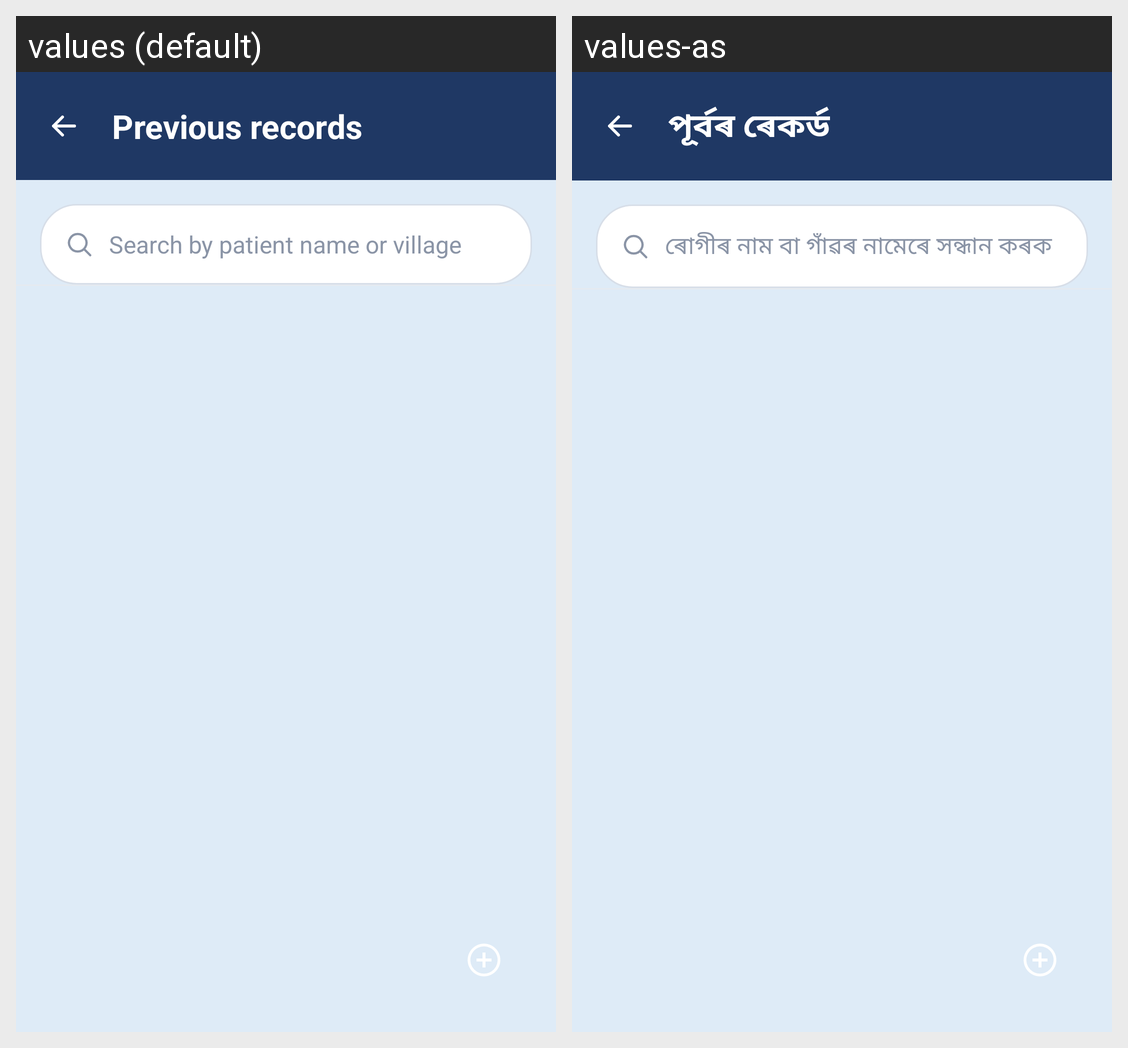

For this localized Android screen grid, give each drawn string resource with its value in every locale shown.
Android screen res/layout/activity_records.xml rendered under 2 locales, left to right: values (default), values-as. Device: Nexus 5 (rendered at 1080×1920; each locale shown at half size, 540×960, under a caption strip naming it); theme Theme.OsteoCare.
Strings drawn on this screen, with the default value and each locale's value (text and hints the layout hard-codes, and strings that could not be matched under every locale, appear in the picture but are not listed):

previous_records
  values: Previous records
  values-as: পূৰ্বৰ ৰেকৰ্ড

search_by_patient_name_or_village
  values: Search by patient name or village
  values-as: ৰোগীৰ নাম বা গাঁৱৰ নামেৰে সন্ধান কৰক
